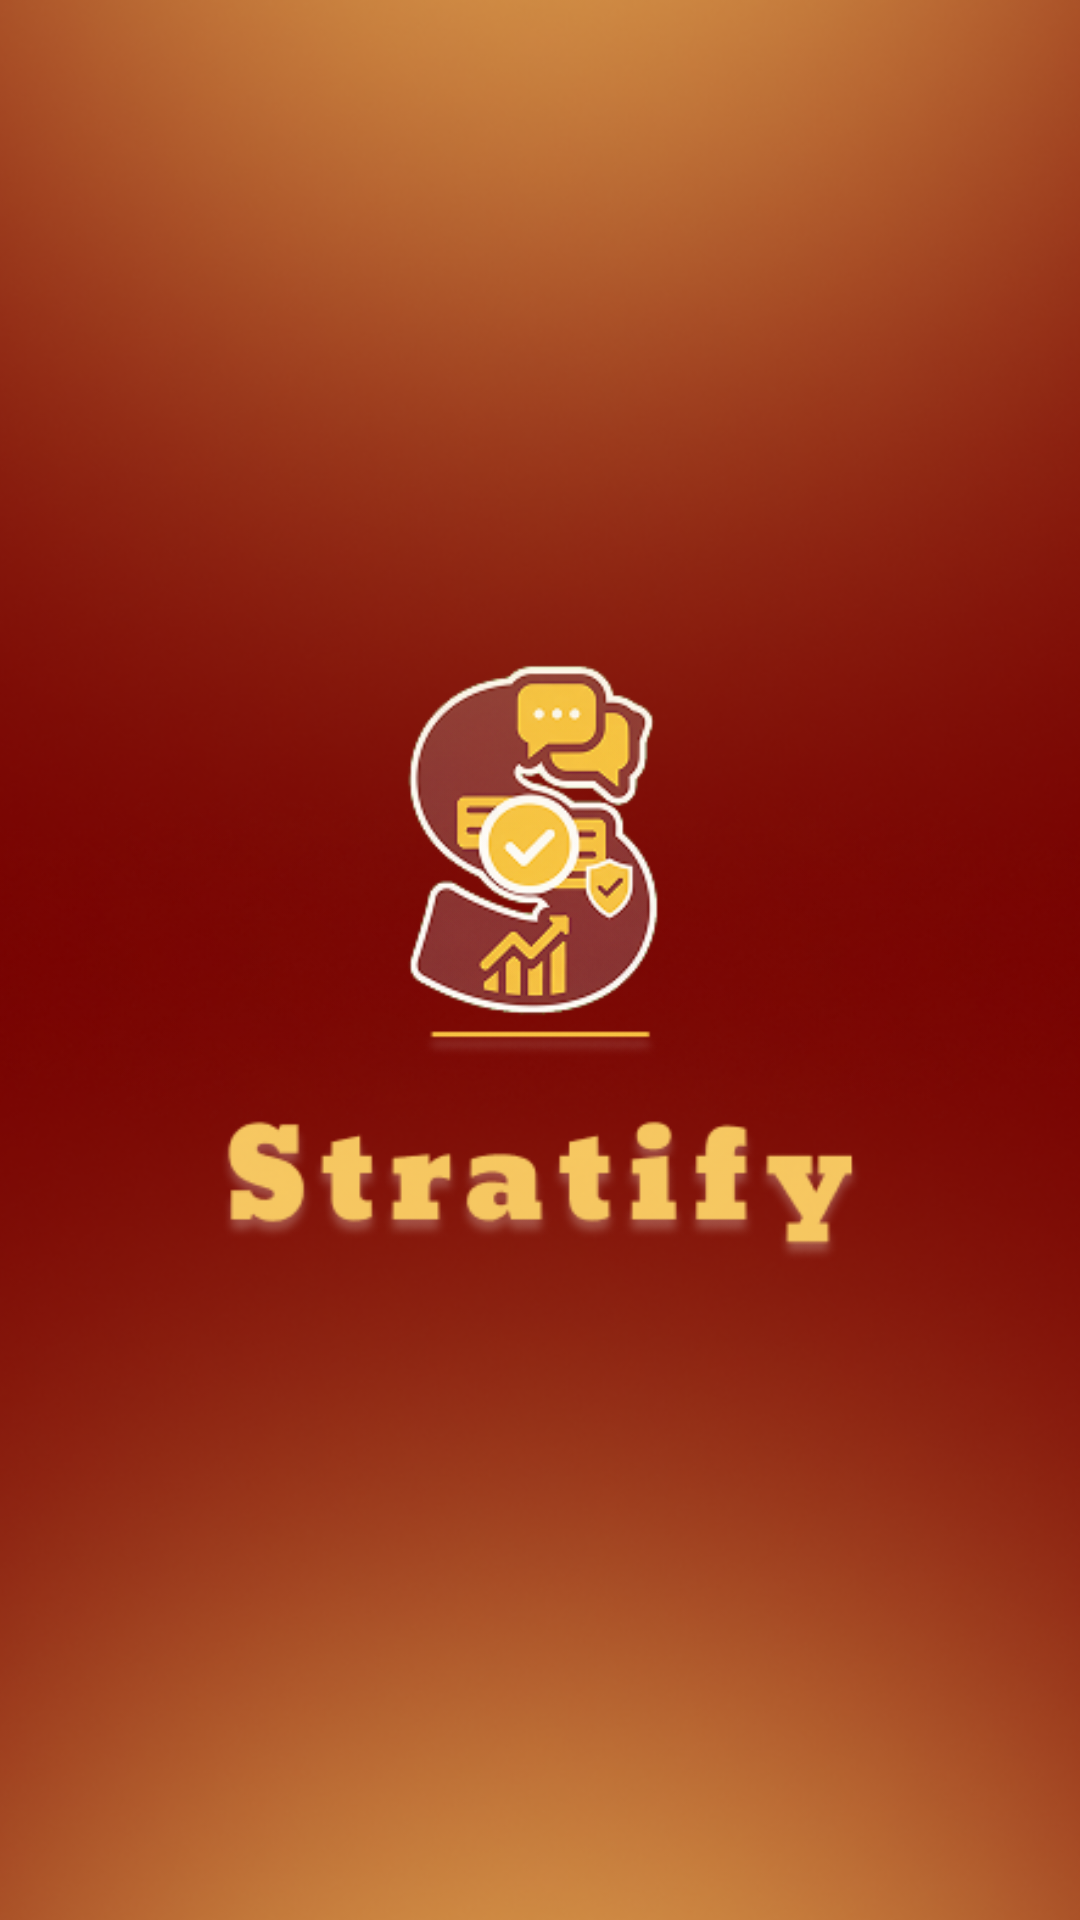

Android layout source for this screen:
<!-- AndroidManifest.xml: application theme Theme.StratifyApp -->
<!-- res/layout/activity_splash.xml -->
<?xml version="1.0" encoding="utf-8"?>
<androidx.constraintlayout.widget.ConstraintLayout
    xmlns:android="http://schemas.android.com/apk/res/android"
    xmlns:app="http://schemas.android.com/apk/res-auto"
    android:layout_width="match_parent"
    android:layout_height="match_parent"
    android:background="@color/maroon_primary"
    android:fitsSystemWindows="true">

    <ImageView
    android:id="@+id/logo_stratify"
    android:layout_width="220dp"
    android:layout_height="220dp"
    android:src="@drawable/logo_stratify"
    app:layout_constraintBottom_toBottomOf="parent"
    app:layout_constraintEnd_toEndOf="parent"
    app:layout_constraintStart_toStartOf="parent"
    app:layout_constraintTop_toTopOf="parent" />

    <ImageView
        android:id="@+id/top_element"
        android:layout_width="1000dp"
        android:layout_height="1000dp"
        android:src="@drawable/ellipse"
        app:layout_constraintTop_toTopOf="parent"
        app:layout_constraintStart_toStartOf="parent"
        app:layout_constraintEnd_toEndOf="parent"
        android:layout_marginTop="-600dp" />

    <ImageView
        android:id="@+id/bottom_element"
        android:layout_width="1000dp"
        android:layout_height="1000dp"
        android:src="@drawable/ellipse"
        android:rotation="180"
        app:layout_constraintBottom_toBottomOf="parent"
        app:layout_constraintStart_toStartOf="parent"
        app:layout_constraintEnd_toEndOf="parent"
        android:layout_marginBottom="-600dp" />

</androidx.constraintlayout.widget.ConstraintLayout>
<!-- resources referenced by this layout -->
<resources>
  <color name="maroon_primary">#760000</color>
  <!-- drawable ellipse: png bitmap (drawable, 1016228 bytes) -->
  <!-- drawable logo_stratify: png bitmap (drawable, 39512 bytes) -->
  <style name="Theme.StratifyApp" parent="Theme.Material3.DayNight.NoActionBar">
          
          <item name="colorPrimary">@color/maroon_primary</item>
          <item name="colorPrimaryVariant">@color/maroon_primary</item>
          <item name="colorOnPrimary">@color/white</item>
          <item name="colorSecondary">@color/soft_yellow</item>
  
          
          <item name="textInputStyle">@style/Widget.App.TextInputLayout</item>
      </style>
  <color name="white">#FFFFFFFF</color>
  <color name="soft_yellow">#FFD78F</color>
  <style name="Widget.App.TextInputLayout" parent="Widget.MaterialComponents.TextInputLayout.OutlinedBox">
          <item name="boxStrokeColor">@color/text_input_layout_stroke_color</item>
          <item name="hintTextColor">@color/text_input_layout_stroke_color</item>
      </style>
</resources>
